Run: headless pygame with SDL's dummy video driver; simulated clock (each Clock.tick advances the game by its frame time, no real sleeping); random seed 0; keys injected as events and as key.get_pressed() state; mouse plan: one left click at the window centre at the start of phase 2, then a move to the lower-right quarter at the start of phase 3.
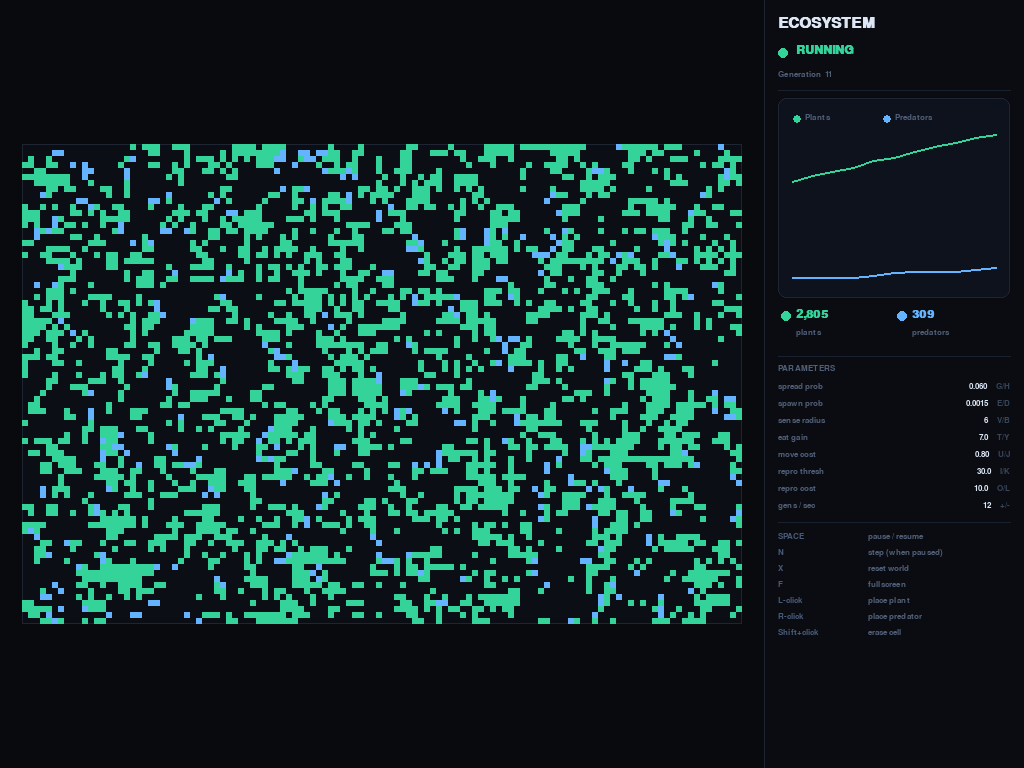
Frame 1 of 4 · flips 1–60 · no input
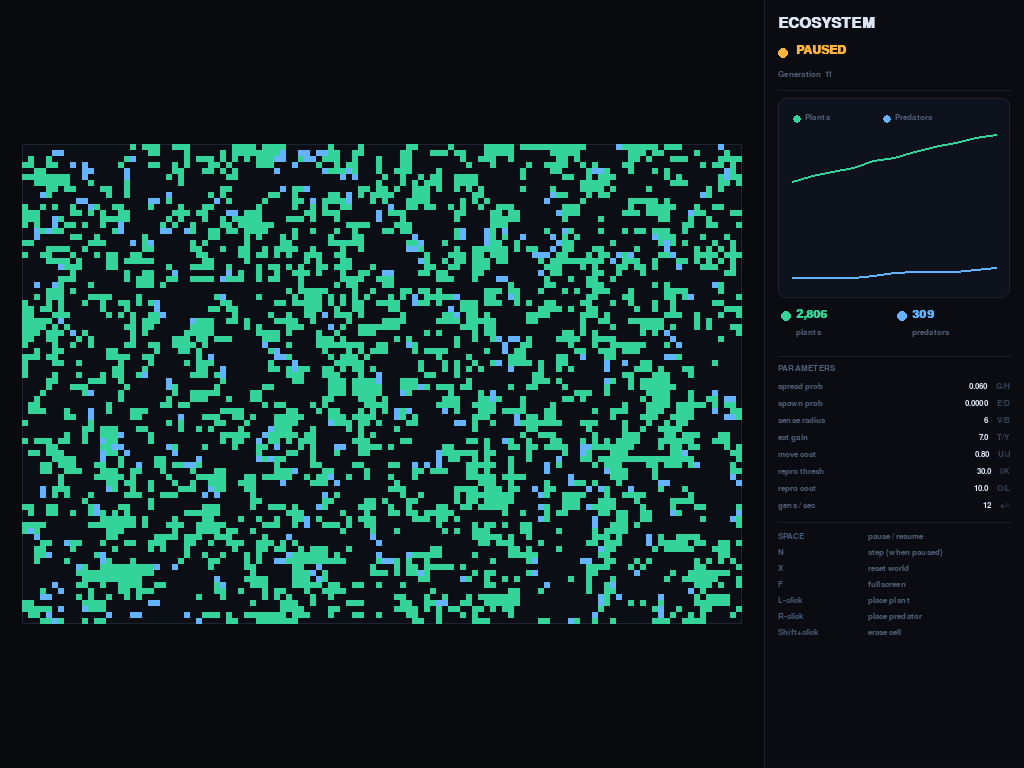
Frame 2 of 4 · flips 61–180 · clicked the window centre · tapped SPACE, RETURN · held RIGHT (→), D
Frame 3 of 4 · flips 181–300 · moved the mouse to the lower-right quarter · held DOWN (↓), S · screen unchanged from frame 2, image omitted
Frame 4 of 4 · flips 301–420 · held LEFT (←), A, UP (↑), W · screen unchanged from frame 3, image omitted

The pygame program that drew these frames:

from __future__ import annotations

import random
import sys
from dataclasses import dataclass
from collections import deque

import pygame

CFG = {
    "grid_w": 120,
    "grid_h": 80,
    "fullscreen": False,
    "panel_w": 360,
    "cell_gap": 0,
    "initial_plants": 1800,
    "initial_predators": 120,
    "plant_spread_prob": 0.060,
    "plant_spawn_prob": 0.0015,
    "pred_initial_energy": 22.0,
    "metabolic_cost": 0.20,
    "move_cost": 0.80,
    "eat_gain": 7.0,
    "sense_radius": 6,
    "repro_threshold": 30.0,
    "repro_cost": 10.0,
    "baby_energy": 15.0,
    "three_step_eat": True,
    "gens_per_sec": 12,
    "history_len": 300,
}

DIRS4 = [(1, 0), (-1, 0), (0, 1), (0, -1)]

COL_BG         = (8,  10,  14)
COL_GRID_BG    = (11, 14,  20)
COL_PANEL_BG   = (10, 12,  17)
COL_PLANT      = (52, 211, 153)
COL_PREDATOR   = (99, 179, 255)
COL_BORDER     = (30, 36,  50)
COL_TEXT       = (180, 190, 210)
COL_TEXT_DIM   = (80,  95, 120)
COL_TEXT_HEAD  = (220, 230, 245)
COL_ACCENT_G   = (52,  211, 153)
COL_ACCENT_B   = (99,  179, 255)
COL_RUN        = (52,  211, 153)
COL_PAUSE      = (255, 180,  60)
COL_SEPARATOR  = (25,  32,  46)


@dataclass
class Predator:
    x: int
    y: int
    energy: float
    eat_wait: int = 0
    eat_target: tuple[int, int] | None = None


def in_bounds(x: int, y: int, w: int, h: int) -> bool:
    return 0 <= x < w and 0 <= y < h


def neighbors4(x: int, y: int, w: int, h: int):
    for dx, dy in DIRS4:
        nx, ny = x + dx, y + dy
        if 0 <= nx < w and 0 <= ny < h:
            yield nx, ny


def bfs_find_nearest_plant(
    start: tuple[int, int],
    plants: set[tuple[int, int]],
    w: int,
    h: int,
    radius: int,
) -> tuple[int, int] | None:
    sx, sy = start
    q = deque([(sx, sy, 0)])
    seen = {(sx, sy)}
    while q:
        x, y, d = q.popleft()
        if d > 0 and (x, y) in plants:
            return (x, y)
        if d == radius:
            continue
        for nx, ny in neighbors4(x, y, w, h):
            if (nx, ny) not in seen:
                seen.add((nx, ny))
                q.append((nx, ny, d + 1))
    return None


def sign(v: int) -> int:
    return (v > 0) - (v < 0)


def draw_rounded_rect(surface, color, rect, radius=8, border=0, border_color=None):
    pygame.draw.rect(surface, color, rect, border_radius=radius)
    if border and border_color:
        pygame.draw.rect(surface, border_color, rect, width=border, border_radius=radius)


def draw_graph(surface: pygame.Surface, rect: pygame.Rect, hist_green, hist_blue, font_small):
    draw_rounded_rect(surface, (14, 18, 28), rect, radius=8, border=1, border_color=COL_BORDER)

    if len(hist_green) < 2:
        return

    pad = 14
    gx0 = rect.x + pad
    gy0 = rect.y + pad + 22
    gw  = rect.w - 2 * pad
    gh  = rect.h - 2 * pad - 22

    max_val = max(max(hist_green), max(hist_blue), 1)
    n = len(hist_green)

    def to_xy(i, val):
        x = gx0 + int(gw * (i / max(n - 1, 1)))
        y = gy0 + int(gh * (1.0 - val / max_val))
        return x, y

    pts_g = [to_xy(i, v) for i, v in enumerate(hist_green)]
    pts_b = [to_xy(i, v) for i, v in enumerate(hist_blue)]

    pygame.draw.lines(surface, COL_ACCENT_G, False, pts_g, 2)
    pygame.draw.lines(surface, COL_ACCENT_B, False, pts_b, 2)

    dot_x_g = rect.x + pad
    dot_x_b = rect.x + pad + 90
    dot_y   = rect.y + pad + 7

    pygame.draw.circle(surface, COL_ACCENT_G, (dot_x_g + 5, dot_y), 4)
    pygame.draw.circle(surface, COL_ACCENT_B, (dot_x_b + 5, dot_y), 4)

    lg = font_small.render("Plants", True, COL_TEXT_DIM)
    lb = font_small.render("Predators", True, COL_TEXT_DIM)
    surface.blit(lg, (dot_x_g + 13, dot_y - 6))
    surface.blit(lb, (dot_x_b + 13, dot_y - 6))


def draw_stat_row(surface, font, label, value, keys_hint, x, y, w):
    lbl = font.render(label, True, COL_TEXT_DIM)
    val = font.render(value, True, COL_TEXT_HEAD)
    hint = font.render(keys_hint, True, (55, 68, 90))
    surface.blit(lbl, (x, y))
    surface.blit(val, (x + w - hint.get_width() - val.get_width() - 8, y))
    surface.blit(hint, (x + w - hint.get_width(), y))


def draw_divider(surface, x, y, w):
    pygame.draw.line(surface, COL_SEPARATOR, (x, y), (x + w, y), 1)


def main():
    pygame.init()
    pygame.display.set_caption("Ecosystem Simulation")

    info = pygame.display.Info()
    screen_w, screen_h = info.current_w, info.current_h

    if CFG["fullscreen"]:
        screen = pygame.display.set_mode((screen_w, screen_h), pygame.FULLSCREEN)
    else:
        screen = pygame.display.set_mode(
            (min(1400, screen_w), min(900, screen_h)), pygame.RESIZABLE
        )

    clock = pygame.time.Clock()
    font       = pygame.font.SysFont("consolas", 14)
    font_small = pygame.font.SysFont("consolas", 13)
    font_big   = pygame.font.SysFont("consolas", 18, bold=True)
    font_title = pygame.font.SysFont("consolas", 22, bold=True)

    def compute_layout():
        sw, sh = screen.get_size()
        panel_w = min(CFG["panel_w"], max(260, sw // 4))
        sim_w   = sw - panel_w

        cell_size = min(sim_w // CFG["grid_w"], sh // CFG["grid_h"])
        cell_size = max(4, cell_size)

        grid_px_w = cell_size * CFG["grid_w"]
        grid_px_h = cell_size * CFG["grid_h"]

        ox = (sim_w - grid_px_w) // 2
        oy = (sh - grid_px_h) // 2

        grid_rect  = pygame.Rect(ox, oy, grid_px_w, grid_px_h)
        panel_rect = pygame.Rect(sim_w, 0, panel_w, sh)
        return cell_size, grid_rect, panel_rect

    cell_size, grid_rect, panel_rect = compute_layout()

    w, h = CFG["grid_w"], CFG["grid_h"]
    plants: set[tuple[int, int]] = set()
    predators: list[Predator] = []
    generation = 0

    hist_green: list[int] = []
    hist_blue:  list[int] = []

    paused = False
    accumulator_s = 0.0

    def reset_world():
        nonlocal plants, predators, generation, hist_green, hist_blue, paused, accumulator_s
        plants        = set()
        predators     = []
        generation    = 0
        hist_green    = []
        hist_blue     = []
        paused        = False
        accumulator_s = 0.0

        while len(plants) < CFG["initial_plants"]:
            plants.add((random.randrange(w), random.randrange(h)))

        occupied = set(plants)
        while len(predators) < CFG["initial_predators"]:
            x, y = random.randrange(w), random.randrange(h)
            if (x, y) in occupied:
                continue
            occupied.add((x, y))
            predators.append(Predator(x, y, CFG["pred_initial_energy"]))

    reset_world()

    def cell_at_mouse(mx, my):
        if not grid_rect.collidepoint(mx, my):
            return None
        gx = (mx - grid_rect.x) // cell_size
        gy = (my - grid_rect.y) // cell_size
        if 0 <= gx < w and 0 <= gy < h:
            return int(gx), int(gy)
        return None

    def world_step():
        nonlocal plants, predators, generation, hist_green, hist_blue

        generation += 1

        pred_pos = {(p.x, p.y) for p in predators}

        if plants:
            proposals = []
            for (px, py) in plants:
                if random.random() < CFG["plant_spread_prob"]:
                    neigh = list(neighbors4(px, py, w, h))
                    random.shuffle(neigh)
                    for nx, ny in neigh:
                        if (nx, ny) not in plants and (nx, ny) not in pred_pos:
                            proposals.append((nx, ny))
                            break
            random.shuffle(proposals)
            for nx, ny in proposals:
                if (nx, ny) not in plants and (nx, ny) not in pred_pos:
                    plants.add((nx, ny))

        if CFG["plant_spawn_prob"] > 0:
            trials = int(w * h * CFG["plant_spawn_prob"])
            for _ in range(trials):
                rx, ry = random.randrange(w), random.randrange(h)
                if (rx, ry) not in plants and (rx, ry) not in pred_pos:
                    if random.random() < 0.65:
                        plants.add((rx, ry))

        new_predators: list[Predator] = []
        pred_pos  = {(p.x, p.y) for p in predators}
        plants_set = plants

        for p in predators:
            p.energy -= CFG["metabolic_cost"]

            if CFG["three_step_eat"] and p.eat_wait > 0:
                p.eat_wait -= 1
                if p.eat_wait == 0 and p.eat_target is not None:
                    tx, ty = p.eat_target
                    if (tx, ty) in plants_set and abs(tx - p.x) + abs(ty - p.y) == 1:
                        if (tx, ty) not in pred_pos:
                            pred_pos.discard((p.x, p.y))
                            p.x, p.y = tx, ty
                            pred_pos.add((p.x, p.y))
                        if (tx, ty) in plants_set:
                            plants_set.remove((tx, ty))
                            p.energy += CFG["eat_gain"]
                    p.eat_target = None

        pred_pos = {(p.x, p.y) for p in predators}

        move_proposals: dict[tuple[int, int], list[int]] = {}

        for idx, p in enumerate(predators):
            if p.energy <= 0:
                continue
            if CFG["three_step_eat"] and p.eat_wait > 0:
                continue

            target = bfs_find_nearest_plant(
                (p.x, p.y), plants_set, w, h, CFG["sense_radius"]
            )

            def propose(nx, ny):
                if (nx, ny) in plants_set:
                    return False
                if (nx, ny) in pred_pos:
                    return False
                move_proposals.setdefault((nx, ny), []).append(idx)
                return True

            moved = False
            if target is not None:
                tx, ty = target
                dx = sign(tx - p.x)
                dy = sign(ty - p.y)
                candidates = []
                if dx != 0:
                    candidates.append((p.x + dx, p.y))
                if dy != 0:
                    candidates.append((p.x, p.y + dy))
                random.shuffle(candidates)
                for nx, ny in candidates:
                    if in_bounds(nx, ny, w, h) and propose(nx, ny):
                        moved = True
                        break

            if not moved:
                neigh = list(neighbors4(p.x, p.y, w, h))
                random.shuffle(neigh)
                for nx, ny in neigh:
                    if propose(nx, ny):
                        break

        winners: dict[int, tuple[int, int]] = {}
        for dest, idxs in move_proposals.items():
            if len(idxs) == 1:
                winners[idxs[0]] = dest
            else:
                winners[random.choice(idxs)] = dest

        pred_pos = {(p.x, p.y) for p in predators}
        for idx, dest in winners.items():
            p = predators[idx]
            if p.energy <= 0:
                continue
            nx, ny = dest
            if (nx, ny) in pred_pos:
                continue
            pred_pos.discard((p.x, p.y))
            p.x, p.y = nx, ny
            pred_pos.add((p.x, p.y))
            p.energy -= CFG["move_cost"]

        if CFG["three_step_eat"]:
            pred_pos = {(p.x, p.y) for p in predators}
            order = list(range(len(predators)))
            random.shuffle(order)
            for idx in order:
                p = predators[idx]
                if p.energy <= 0 or p.eat_wait > 0:
                    continue
                adj_plants = [
                    (nx, ny)
                    for nx, ny in neighbors4(p.x, p.y, w, h)
                    if (nx, ny) in plants_set
                ]
                if adj_plants:
                    p.eat_target = random.choice(adj_plants)
                    p.eat_wait   = 2

        pred_pos = {(p.x, p.y) for p in predators}
        for p in predators:
            if p.energy <= 0:
                continue
            if p.energy >= CFG["repro_threshold"]:
                neigh = list(neighbors4(p.x, p.y, w, h))
                random.shuffle(neigh)
                for nx, ny in neigh:
                    if (nx, ny) not in plants_set and (nx, ny) not in pred_pos:
                        p.energy -= CFG["repro_cost"]
                        baby = Predator(nx, ny, CFG["baby_energy"])
                        new_predators.append(baby)
                        pred_pos.add((nx, ny))
                        break

        predators = [p for p in predators if p.energy > 0]
        predators.extend(new_predators)

        hist_green.append(len(plants_set))
        hist_blue.append(len(predators))
        if len(hist_green) > CFG["history_len"]:
            hist_green = hist_green[-CFG["history_len"]:]
            hist_blue  = hist_blue[-CFG["history_len"]:]

        plants = plants_set

    def clamp_cfg(key, lo, hi):
        CFG[key] = max(lo, min(hi, CFG[key]))

    running = True
    while running:
        dt_s = clock.tick(60) / 1000.0

        for event in pygame.event.get():
            if event.type == pygame.QUIT:
                running = False

            elif event.type == pygame.VIDEORESIZE and not CFG["fullscreen"]:
                screen = pygame.display.set_mode(event.size, pygame.RESIZABLE)
                cell_size, grid_rect, panel_rect = compute_layout()

            elif event.type == pygame.KEYDOWN:
                if event.key == pygame.K_ESCAPE:
                    running = False
                elif event.key == pygame.K_SPACE:
                    paused        = not paused
                    accumulator_s = 0.0
                elif event.key == pygame.K_n:
                    if paused:
                        world_step()
                elif event.key == pygame.K_x:
                    reset_world()
                elif event.key == pygame.K_f:
                    CFG["fullscreen"] = not CFG["fullscreen"]
                    if CFG["fullscreen"]:
                        screen = pygame.display.set_mode(
                            (info.current_w, info.current_h), pygame.FULLSCREEN
                        )
                    else:
                        screen = pygame.display.set_mode(
                            (min(1400, info.current_w), min(900, info.current_h)),
                            pygame.RESIZABLE,
                        )
                    cell_size, grid_rect, panel_rect = compute_layout()

            elif event.type == pygame.MOUSEBUTTONDOWN:
                mx, my = event.pos
                cell = cell_at_mouse(mx, my)
                if cell:
                    gx, gy = cell
                    mods  = pygame.key.get_mods()
                    shift = bool(mods & pygame.KMOD_SHIFT)
                    if shift:
                        plants.discard((gx, gy))
                        for i in range(len(predators) - 1, -1, -1):
                            if predators[i].x == gx and predators[i].y == gy:
                                predators.pop(i)
                    else:
                        if event.button == 1:
                            if not any(p.x == gx and p.y == gy for p in predators):
                                plants.add((gx, gy))
                        elif event.button == 3:
                            if (gx, gy) not in plants and not any(
                                p.x == gx and p.y == gy for p in predators
                            ):
                                predators.append(
                                    Predator(gx, gy, CFG["pred_initial_energy"])
                                )

        keys = pygame.key.get_pressed()

        if keys[pygame.K_g]: CFG["plant_spread_prob"] += 0.002
        if keys[pygame.K_h]: CFG["plant_spread_prob"] -= 0.002
        if keys[pygame.K_e]: CFG["plant_spawn_prob"]  += 0.0002
        if keys[pygame.K_d]: CFG["plant_spawn_prob"]  -= 0.0002
        if keys[pygame.K_v]: CFG["sense_radius"]      += 1
        if keys[pygame.K_b]: CFG["sense_radius"]      -= 1
        if keys[pygame.K_t]: CFG["eat_gain"]          += 0.2
        if keys[pygame.K_y]: CFG["eat_gain"]          -= 0.2
        if keys[pygame.K_u]: CFG["move_cost"]         += 0.05
        if keys[pygame.K_j]: CFG["move_cost"]         -= 0.05
        if keys[pygame.K_i]: CFG["repro_threshold"]   += 0.5
        if keys[pygame.K_k]: CFG["repro_threshold"]   -= 0.5
        if keys[pygame.K_o]: CFG["repro_cost"]        += 0.5
        if keys[pygame.K_l]: CFG["repro_cost"]        -= 0.5
        if keys[pygame.K_EQUALS] or keys[pygame.K_KP_PLUS]:  CFG["gens_per_sec"] += 1
        if keys[pygame.K_MINUS]  or keys[pygame.K_KP_MINUS]: CFG["gens_per_sec"] -= 1

        clamp_cfg("plant_spread_prob", 0.0,  0.30)
        clamp_cfg("plant_spawn_prob",  0.0,  0.02)
        clamp_cfg("eat_gain",          0.0,  50.0)
        clamp_cfg("move_cost",         0.0,  10.0)
        clamp_cfg("repro_threshold",   1.0, 200.0)
        clamp_cfg("repro_cost",        0.0, 200.0)
        CFG["sense_radius"] = max(1,  min(20,  int(CFG["sense_radius"])))
        CFG["gens_per_sec"] = max(1,  min(240, int(CFG["gens_per_sec"])))

        if not paused:
            accumulator_s += dt_s
            step_interval = 1.0 / CFG["gens_per_sec"]
            steps = 0
            while accumulator_s >= step_interval and steps < 200:
                world_step()
                accumulator_s -= step_interval
                steps += 1

        screen.fill(COL_BG)

        pygame.draw.rect(screen, COL_GRID_BG, grid_rect)
        pygame.draw.rect(screen, COL_BORDER,  grid_rect, 1)

        gap = CFG["cell_gap"]
        cs  = cell_size - 2 * gap

        plant_surf = pygame.Surface((cs, cs), pygame.SRCALPHA)
        plant_surf.fill(COL_PLANT)
        for (px, py) in plants:
            rx = grid_rect.x + px * cell_size + gap
            ry = grid_rect.y + py * cell_size + gap
            screen.blit(plant_surf, (rx, ry))

        pred_surf = pygame.Surface((cs, cs), pygame.SRCALPHA)
        pred_surf.fill(COL_PREDATOR)
        for p in predators:
            rx = grid_rect.x + p.x * cell_size + gap
            ry = grid_rect.y + p.y * cell_size + gap
            screen.blit(pred_surf, (rx, ry))

        pygame.draw.rect(screen, COL_PANEL_BG, panel_rect)
        pygame.draw.line(
            screen, COL_BORDER,
            (panel_rect.x, 0), (panel_rect.x, screen.get_height()), 1
        )

        px = panel_rect.x
        pw = panel_rect.w
        inner_w = pw - 28

        title = font_title.render("ECOSYSTEM", True, COL_TEXT_HEAD)
        screen.blit(title, (px + 14, 16))

        status_text  = "PAUSED" if paused else "RUNNING"
        status_color = COL_PAUSE if paused else COL_RUN
        dot_r = 5
        dot_x = px + 14 + dot_r
        dot_y = 48 + dot_r
        pygame.draw.circle(screen, status_color, (dot_x, dot_y), dot_r)
        status_surf = font_big.render(status_text, True, status_color)
        screen.blit(status_surf, (dot_x + dot_r + 8, 44))

        gen_surf = font_small.render(f"Generation  {generation}", True, COL_TEXT_DIM)
        screen.blit(gen_surf, (px + 14, 70))

        draw_divider(screen, px + 14, 90, inner_w)

        graph_rect = pygame.Rect(px + 14, 98, inner_w, min(200, panel_rect.h - 420))
        draw_graph(screen, graph_rect, hist_green, hist_blue, font_small)

        count_y = graph_rect.bottom + 10

        pygame.draw.circle(screen, COL_ACCENT_G, (px + 22, count_y + 8), 5)
        plants_count = font_big.render(f"{len(plants):,}", True, COL_ACCENT_G)
        plants_label = font_small.render("plants", True, COL_TEXT_DIM)
        screen.blit(plants_count, (px + 32, count_y))
        screen.blit(plants_label, (px + 32, count_y + 20))

        mid_x = px + pw // 2
        pygame.draw.circle(screen, COL_ACCENT_B, (mid_x + 8, count_y + 8), 5)
        pred_count = font_big.render(f"{len(predators):,}", True, COL_ACCENT_B)
        pred_label = font_small.render("predators", True, COL_TEXT_DIM)
        screen.blit(pred_count, (mid_x + 18, count_y))
        screen.blit(pred_label, (mid_x + 18, count_y + 20))

        params_y = count_y + 48
        draw_divider(screen, px + 14, params_y, inner_w)
        params_y += 8

        params_label = font_small.render("PARAMETERS", True, COL_TEXT_DIM)
        screen.blit(params_label, (px + 14, params_y))
        params_y += 18

        params = [
            ("spread prob",   f"{CFG['plant_spread_prob']:.3f}", "G/H"),
            ("spawn prob",    f"{CFG['plant_spawn_prob']:.4f}",  "E/D"),
            ("sense radius",  f"{CFG['sense_radius']}",          "V/B"),
            ("eat gain",      f"{CFG['eat_gain']:.1f}",          "T/Y"),
            ("move cost",     f"{CFG['move_cost']:.2f}",         "U/J"),
            ("repro thresh",  f"{CFG['repro_threshold']:.1f}",   "I/K"),
            ("repro cost",    f"{CFG['repro_cost']:.1f}",        "O/L"),
            ("gens / sec",    f"{CFG['gens_per_sec']}",          "+/-"),
        ]

        for label, value, keys_hint in params:
            draw_stat_row(screen, font_small, label, value, keys_hint, px + 14, params_y, inner_w)
            params_y += 17

        draw_divider(screen, px + 14, params_y + 4, inner_w)
        params_y += 14

        controls = [
            ("SPACE",     "pause / resume"),
            ("N",         "step (when paused)"),
            ("X",         "reset world"),
            ("F",         "fullscreen"),
            ("L-click",   "place plant"),
            ("R-click",   "place predator"),
            ("Shift+click", "erase cell"),
        ]

        for key, desc in controls:
            key_surf  = font_small.render(key, True, (70, 90, 120))
            desc_surf = font_small.render(desc, True, COL_TEXT_DIM)
            screen.blit(key_surf,  (px + 14, params_y))
            screen.blit(desc_surf, (px + 14 + 90, params_y))
            params_y += 16

        pygame.display.flip()

    pygame.quit()
    sys.exit(0)


if __name__ == "__main__":
    main()
